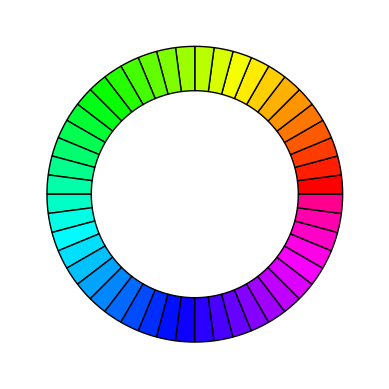

Recreate this plot in Python.
import numpy as np
import matplotlib.pylab as plt

import matplotlib.patches as mpatches
import matplotlib.pyplot as plt
import numpy as np

################################################################################
# For one quadrant
################################################################################
#nplaces = 8
#degrees = np.pi/2/nplaces
#
#vals = [np.pi/2.]
#
#for i in range(nplaces):
    #vals.append(degrees)
#vals.append(np.pi)
#
#vals = np.array(vals)
################################################################################
################################################################################
# For full circle
################################################################################
nplaces = 48
degrees = 2*np.pi/nplaces

vals = []

for i in range(nplaces):
    vals.append(degrees)
    #vals.append(0.05) # To make transparent ones
#vals.append(np.pi)

vals = np.array(vals)
print(vals)
################################################################################


size = 0.3

fig, ax = plt.subplots(dpi=600)

# https://matplotlib.org/3.1.0/tutorials/colors/colormaps.html
################################################################################
# For quadrant
################################################################################
#cmap = plt.get_cmap("tab20c")
##outer_colors = cmap([16,17,18,19])
#outer_colors = cmap([16,17,18])
#
#cmap = plt.get_cmap("Dark2")
#outer_colors = cmap([1,2])
################################################################################
################################################################################
# For full circle
################################################################################
#cmap = plt.get_cmap("Spectral")
cmap = plt.get_cmap("hsv")
outer_colors = cmap(np.arange(0,256,int(256/nplaces)))
print(outer_colors)
print(np.arange(0,256,int(256/nplaces)))
#outer_colors = cmap([16,17,18])

################################################################################

# https://matplotlib.org/api/_as_gen/matplotlib.patches.Patch.html#matplotlib.patches.Patch.set_hatch
hatches = ['///','o','\\','O']
#hatches = 'o'

patches = ax.pie(vals, radius=1, colors=outer_colors, wedgeprops=dict(width=size, edgecolor='k'))
#patches = ax.pie(vals, radius=1, colors=outer_colors, wedgeprops=dict(width=size, edgecolor='k',linewidth=3))
#patches = ax.pie(vals, radius=1, colors=outer_colors, wedgeprops=dict(width=size, edgecolor=(1,1,1,0.5),linewidth=2))
# For quadrant
#patches = ax.pie(vals, radius=1, colors=outer_colors, wedgeprops=dict(width=size, edgecolor='w'))
# For hatches
#for i,p in enumerate(patches[0]):
    #p.set_hatch(hatches[i%len(hatches)])


################################################################################
# To get just a quadrant
################################################################################
ax.set(aspect="equal")
#ax.set_ylim(0.15,1.0)
#ax.set_xlim(-1.0,-0.45)


plt.savefig('wedge.png',transparent=True)

plt.show()

